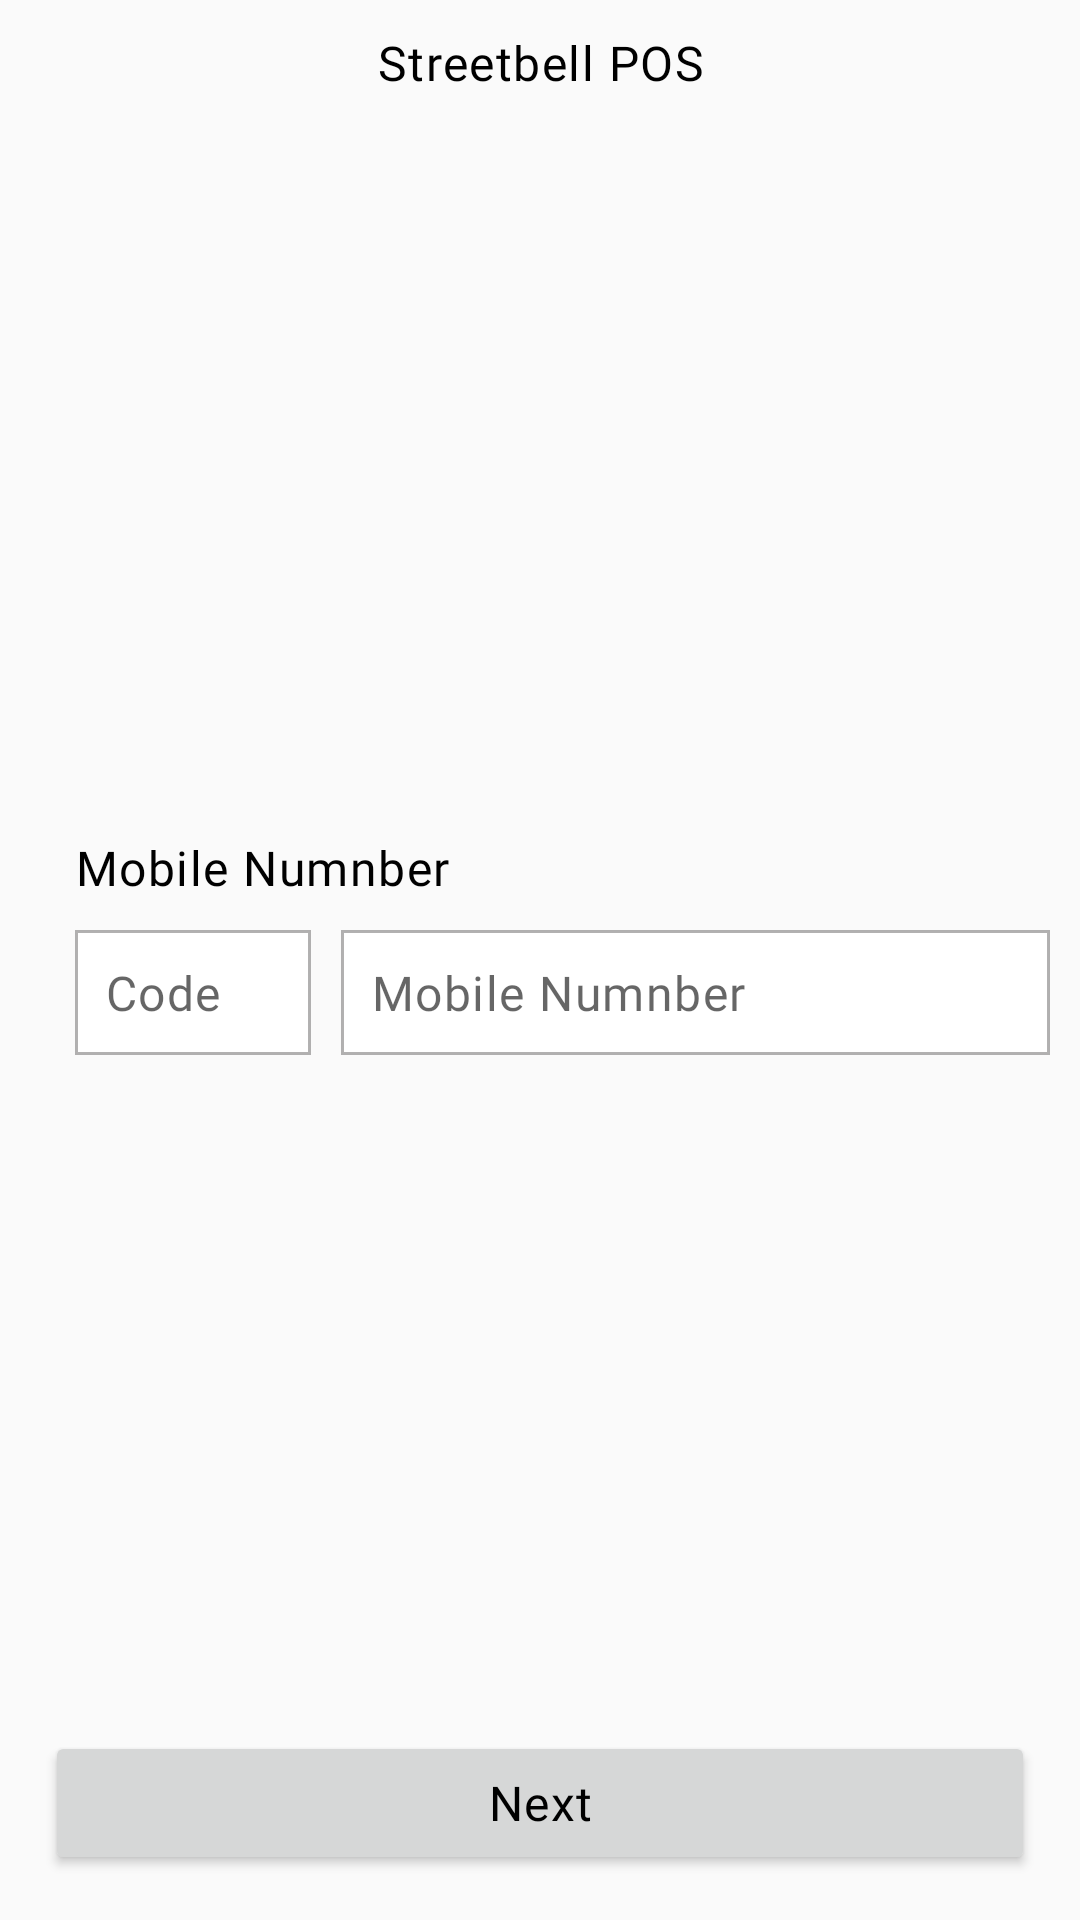

The Android layout XML behind this screen, and the referenced resources:
<!-- AndroidManifest.xml: application theme AppTheme -->
<!-- res/layout/activity_mobile_login.xml -->
<?xml version="1.0" encoding="utf-8"?>
<androidx.constraintlayout.widget.ConstraintLayout xmlns:android="http://schemas.android.com/apk/res/android"
    xmlns:tools="http://schemas.android.com/tools"
    android:layout_width="match_parent"
    android:layout_height="match_parent"
    xmlns:app="http://schemas.android.com/apk/res-auto"
    tools:context=".views.launch.MobileLoginActivity">

    <TextView
        style="@style/TextView.Black.Body1.MontserrateBold"
        android:layout_width="match_parent"
        android:layout_height="wrap_content"
        android:layout_margin="@dimen/margin_10x"
        android:gravity="center"
        android:text="@string/streetbell"
        app:layout_constraintTop_toTopOf="parent" />


    <androidx.constraintlayout.widget.ConstraintLayout
        android:id="@+id/mobile_number_layout"
        android:layout_width="match_parent"
        android:layout_height="wrap_content"
        app:layout_constraintBottom_toBottomOf="parent"
        app:layout_constraintTop_toTopOf="parent">

        <TextView
            android:id="@+id/mobile_tv"
            android:layout_width="wrap_content"
            android:layout_height="wrap_content"
            android:layout_marginStart="@dimen/margin_25x"
            style="@style/TextView.Black.Body1.MontserrateBold"
            android:text="@string/mobile_number"
            app:layout_constraintStart_toStartOf="parent"
            app:layout_constraintTop_toTopOf="parent" />

        <LinearLayout
            android:layout_width="match_parent"
            android:layout_height="wrap_content"
            android:layout_marginStart="@dimen/margin_15x"
            android:orientation="horizontal"
            android:padding="@dimen/padding_10x"
            android:weightSum="2"
            app:layout_constraintTop_toBottomOf="@+id/mobile_tv">

            <EditText
                android:id="@+id/code_et"
                android:layout_width="0dp"
                android:layout_height="wrap_content"
                android:layout_marginEnd="@dimen/margin_5x"
                android:layout_weight="0.5"
                style="@style/TextView.Black.Body1.MontserratRegulat"
                android:background="@drawable/shape_corner_curved_gray"
                android:hint="@string/code"
                android:imeOptions="actionNext"
                android:inputType="number"
                android:maxLength="2"
                android:padding="@dimen/padding_10x" />

            <EditText
                android:id="@+id/number_et"
                android:layout_width="0dp"
                android:layout_height="wrap_content"
                android:layout_marginStart="@dimen/margin_5x"
                style="@style/TextView.Black.Body1.MontserratRegulat"
                android:layout_weight="1.5"
                android:background="@drawable/shape_corner_curved_gray"
                android:hint="@string/mobile_number"
                android:imeOptions="actionDone"
                android:inputType="phone"
                android:padding="@dimen/padding_10x" />

        </LinearLayout>


    </androidx.constraintlayout.widget.ConstraintLayout>

    <Button
        android:id="@+id/next_btn"
        android:layout_width="match_parent"
        android:layout_height="wrap_content"
        style="@style/TextView.Black.Body1.MontserrateBold"
        android:layout_margin="@dimen/margin_15x"
        android:text="@string/next"
        app:layout_constraintBottom_toBottomOf="parent" />


</androidx.constraintlayout.widget.ConstraintLayout>
<!-- resources referenced by this layout -->
<resources>
  <dimen name="margin_10x">10dp</dimen>
  <dimen name="margin_15x">15dp</dimen>
  <dimen name="margin_25x">25dp</dimen>
  <dimen name="margin_5x">5dp</dimen>
  <dimen name="padding_10x">10dp</dimen>
  <!-- drawable shape_corner_curved_gray (drawable) -->
  <?xml version="1.0" encoding="utf-8"?>
  <shape xmlns:android="http://schemas.android.com/apk/res/android">
  
      <stroke
          android:width="1dp"
          android:color="@color/grey" />
      <solid android:color="@color/white" />
  
  
  </shape>
  <string name="code">Code</string>
  <string name="mobile_number">Mobile Numnber</string>
  <string name="next">Next</string>
  <string name="streetbell">Streetbell POS</string>
  <style name="TextView.Black.Body1.MontserratRegulat" parent="TextView.Black">
          <item name="android:textAppearance">@style/TextAppearance.MaterialComponents.Body1</item>
          <item name="android:fontFamily">@font/montserrat_regular</item>
      </style>
  <style name="TextView.Black.Body1.MontserrateBold" parent="TextView.Black">
          <item name="android:textAppearance">@style/TextAppearance.MaterialComponents.Body1</item>
          <item name="android:fontFamily">@font/montserrat_bold</item>
      </style>
  <style name="AppTheme" parent="Theme.MaterialComponents.Light.NoActionBar.Bridge">
          
          <item name="colorPrimary">@color/primary</item>
          <item name="colorPrimaryVariant">@color/primaryVariant</item>
          <item name="colorOnPrimary">@color/onPrimary</item>
          <item name="colorSecondary">@color/secondary</item>
          <item name="android:statusBarColor">@color/primaryVariant</item>
          <item name="colorSecondaryVariant">@color/secondary</item>
          <item name="colorOnSecondary">@color/onSecondary</item>
          <item name="colorError">@color/error</item>
          <item name="colorOnError">@color/onError</item>
          <item name="colorSurface">@color/surface</item>
          <item name="colorOnSurface">@color/onSurface</item>
          <item name="android:colorBackground">@color/background</item>
          <item name="colorOnBackground">@color/onBackground</item>
      </style>
  <color name="grey">#A98B8A8A</color>
  <color name="white">#FFFFFF</color>
  <style name="TextView.Black" parent="TextView.Base">
          <item name="android:textColor">@color/black</item>
      </style>
  <color name="primary">#27A9E1</color>
  <color name="primaryVariant">#E0E0E0</color>
  <color name="onPrimary">#FFFFFF</color>
  <color name="secondary">#5272AF</color>
  <color name="onSecondary">#FFFFFF</color>
  <color name="error">#F44336</color>
  <color name="onError">#FFFFFF</color>
  <color name="surface">#FFFFFF</color>
  <color name="onSurface">#212121</color>
  <color name="background">#FAFAFA</color>
  <color name="onBackground">#FAFAFA</color>
  <style name="TextView.Base" parent="android:Widget.TextView" />
  <color name="black">#000000</color>
</resources>
